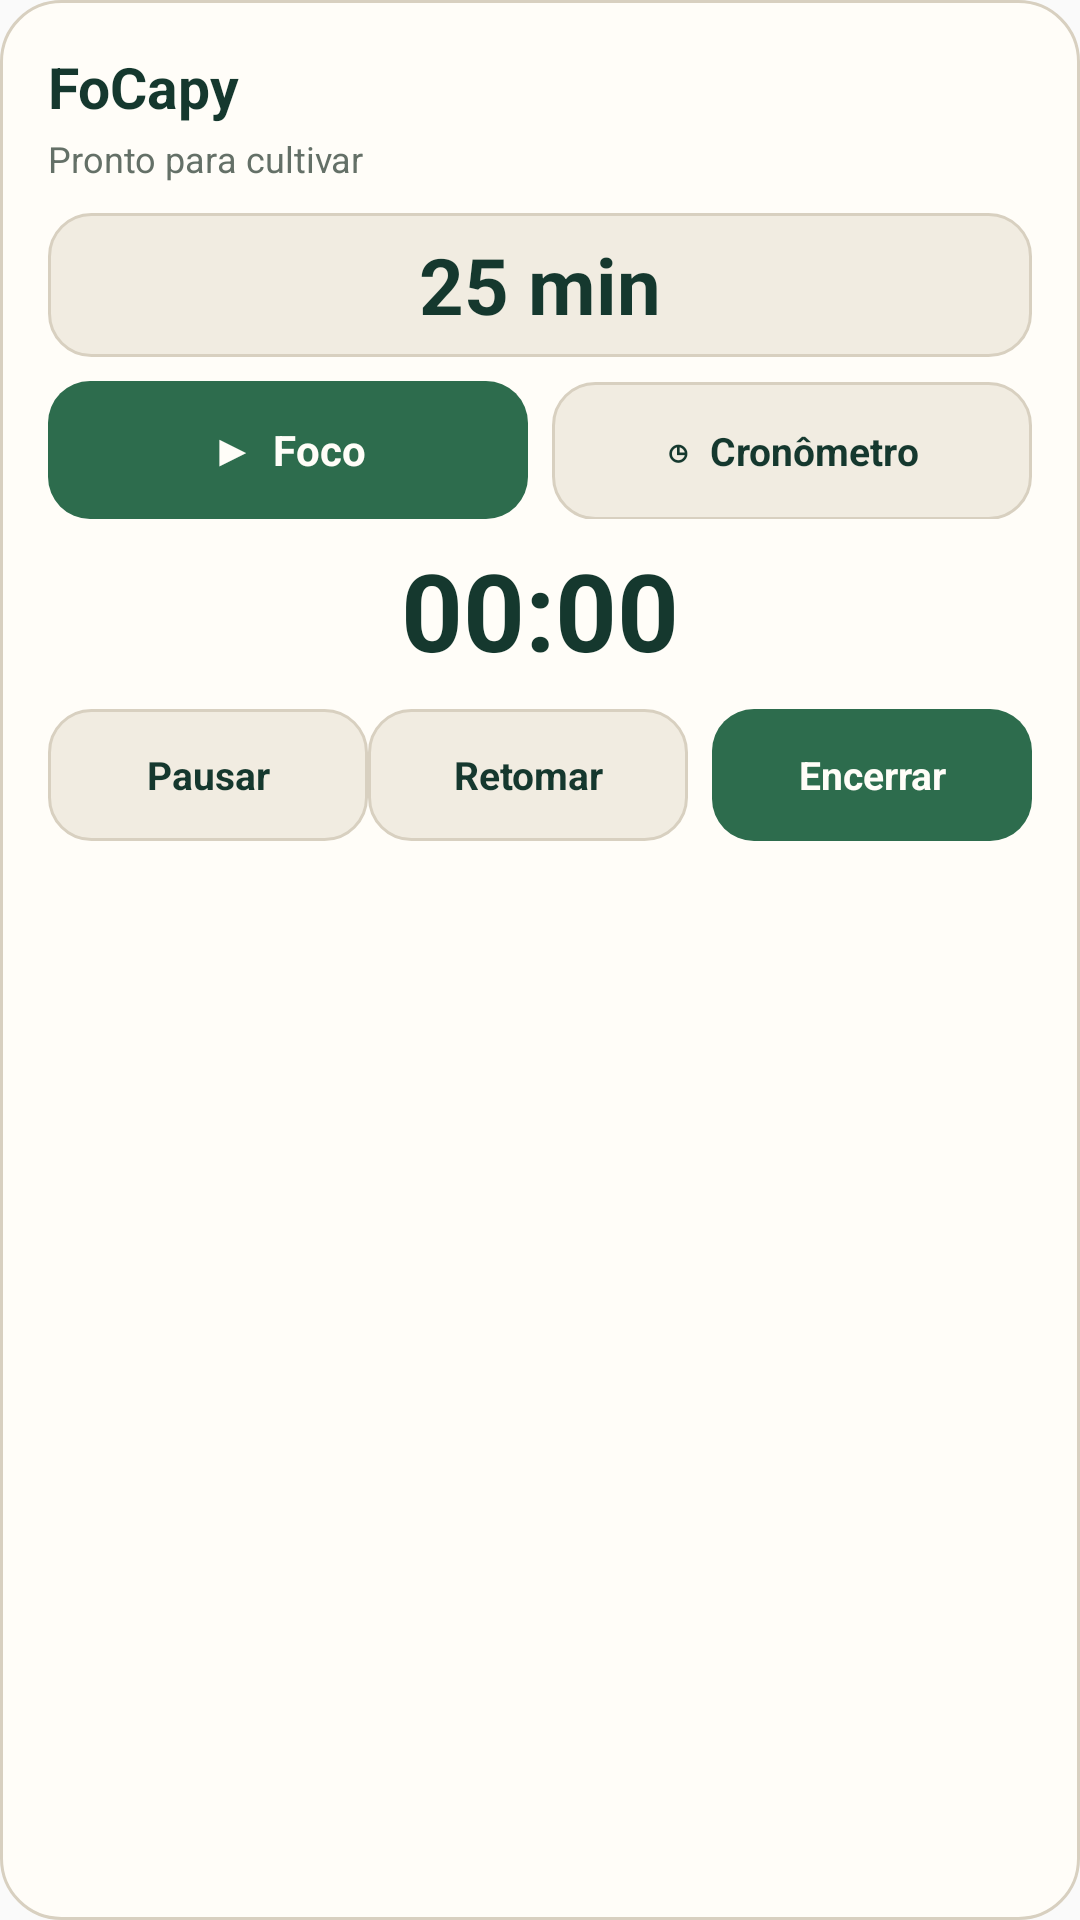

Layout XML and referenced resources for this Android screen:
<!-- AndroidManifest.xml: application theme AppTheme -->
<!-- res/layout/focapy_focus_widget.xml -->
<?xml version="1.0" encoding="utf-8"?>
<LinearLayout xmlns:android="http://schemas.android.com/apk/res/android"
    android:layout_width="match_parent" android:layout_height="match_parent"
    android:background="@drawable/focapy_widget_background" android:orientation="vertical" android:padding="16dp">
    <TextView android:layout_width="match_parent" android:layout_height="wrap_content" android:text="FoCapy"
        android:textColor="#15382E" android:textSize="19sp" android:textStyle="bold" />
    <TextView android:id="@+id/focus_widget_status" android:layout_width="match_parent" android:layout_height="wrap_content"
        android:layout_marginTop="3dp" android:text="Pronto para cultivar" android:textColor="#647067" android:textSize="12sp" />
    <LinearLayout android:id="@+id/focus_widget_picker" android:layout_width="match_parent" android:layout_height="wrap_content"
        android:layout_marginTop="10dp" android:orientation="vertical">
        <TextView android:id="@+id/focus_widget_duration" android:layout_width="match_parent" android:layout_height="48dp"
            android:background="@drawable/focapy_widget_secondary_button" android:contentDescription="Editar duração do foco"
            android:gravity="center" android:text="25 min" android:textColor="#15382E" android:textSize="26sp" android:textStyle="bold" />
        <LinearLayout android:layout_width="match_parent" android:layout_height="wrap_content" android:layout_marginTop="8dp" android:orientation="horizontal">
            <TextView android:id="@+id/focus_widget_start" android:layout_width="0dp" android:layout_height="46dp" android:layout_weight="1"
                android:background="@drawable/focapy_widget_primary_button" android:gravity="center" android:text="▶  Foco"
                android:textColor="#FFFDF8" android:textSize="14sp" android:textStyle="bold" />
            <TextView android:id="@+id/focus_widget_stopwatch" android:layout_width="0dp" android:layout_height="46dp"
                android:layout_marginStart="8dp" android:layout_weight="1" android:background="@drawable/focapy_widget_secondary_button"
                android:gravity="center" android:text="◷  Cronômetro" android:textColor="#15382E" android:textSize="13sp" android:textStyle="bold" />
        </LinearLayout>
    </LinearLayout>
    <LinearLayout android:id="@+id/focus_widget_session" android:layout_width="match_parent" android:layout_height="wrap_content" android:orientation="vertical">
        <Chronometer android:id="@+id/focus_widget_timer" android:layout_width="match_parent" android:layout_height="wrap_content"
            android:layout_marginTop="6dp" android:gravity="center" android:textColor="#15382E" android:textSize="36sp" android:textStyle="bold" />
        <LinearLayout android:layout_width="match_parent" android:layout_height="wrap_content" android:layout_marginTop="9dp" android:gravity="center" android:orientation="horizontal">
            <TextView android:id="@+id/focus_widget_pause" android:layout_width="0dp" android:layout_height="44dp" android:layout_weight="1"
                android:background="@drawable/focapy_widget_secondary_button" android:gravity="center" android:text="Pausar"
                android:textColor="#15382E" android:textSize="13sp" android:textStyle="bold" />
            <TextView android:id="@+id/focus_widget_resume" android:layout_width="0dp" android:layout_height="44dp" android:layout_weight="1"
                android:background="@drawable/focapy_widget_secondary_button" android:gravity="center" android:text="Retomar"
                android:textColor="#15382E" android:textSize="13sp" android:textStyle="bold" />
            <TextView android:id="@+id/focus_widget_end" android:layout_width="0dp" android:layout_height="44dp"
                android:layout_marginStart="8dp" android:layout_weight="1" android:background="@drawable/focapy_widget_primary_button"
                android:gravity="center" android:text="Encerrar" android:textColor="#FFFDF8" android:textSize="13sp" android:textStyle="bold" />
        </LinearLayout>
    </LinearLayout>
</LinearLayout>
<!-- resources referenced by this layout -->
<resources>
  <!-- drawable focapy_widget_background (drawable) -->
  <?xml version="1.0" encoding="utf-8"?>
  <shape xmlns:android="http://schemas.android.com/apk/res/android" android:shape="rectangle">
      <solid android:color="#FFFDF8" />
      <corners android:radius="20dp" />
      <stroke android:width="1dp" android:color="#D8D0C0" />
  </shape>
  <!-- drawable focapy_widget_primary_button (drawable) -->
  <?xml version="1.0" encoding="utf-8"?>
  <selector xmlns:android="http://schemas.android.com/apk/res/android">
      <item android:state_pressed="true">
          <shape android:shape="rectangle"><solid android:color="#245640"/><corners android:radius="14dp"/></shape>
      </item>
      <item>
          <shape android:shape="rectangle"><solid android:color="#2D6C4D"/><corners android:radius="14dp"/></shape>
      </item>
  </selector>
  <!-- drawable focapy_widget_secondary_button (drawable) -->
  <?xml version="1.0" encoding="utf-8"?>
  <selector xmlns:android="http://schemas.android.com/apk/res/android">
      <item android:state_pressed="true">
          <shape android:shape="rectangle"><solid android:color="#E4DDCF"/><corners android:radius="14dp"/><stroke android:width="1dp" android:color="#CFC4B0"/></shape>
      </item>
      <item>
          <shape android:shape="rectangle"><solid android:color="#F1ECE1"/><corners android:radius="14dp"/><stroke android:width="1dp" android:color="#D8D0C0"/></shape>
      </item>
  </selector>
  <style name="AppTheme" parent="Theme.AppCompat.Light.DarkActionBar">
          
          <item name="colorPrimary">@color/colorPrimary</item>
          <item name="colorPrimaryDark">@color/colorPrimaryDark</item>
          <item name="colorAccent">@color/colorAccent</item>
      </style>
  <!-- not gathered from this repository: default colours our renderer supplied (Android Studio template values) -->
  <color name="colorPrimary">#FF6200EE</color>
  <color name="colorPrimaryDark">#FF3700B3</color>
  <color name="colorAccent">#FF03DAC5</color>
</resources>
